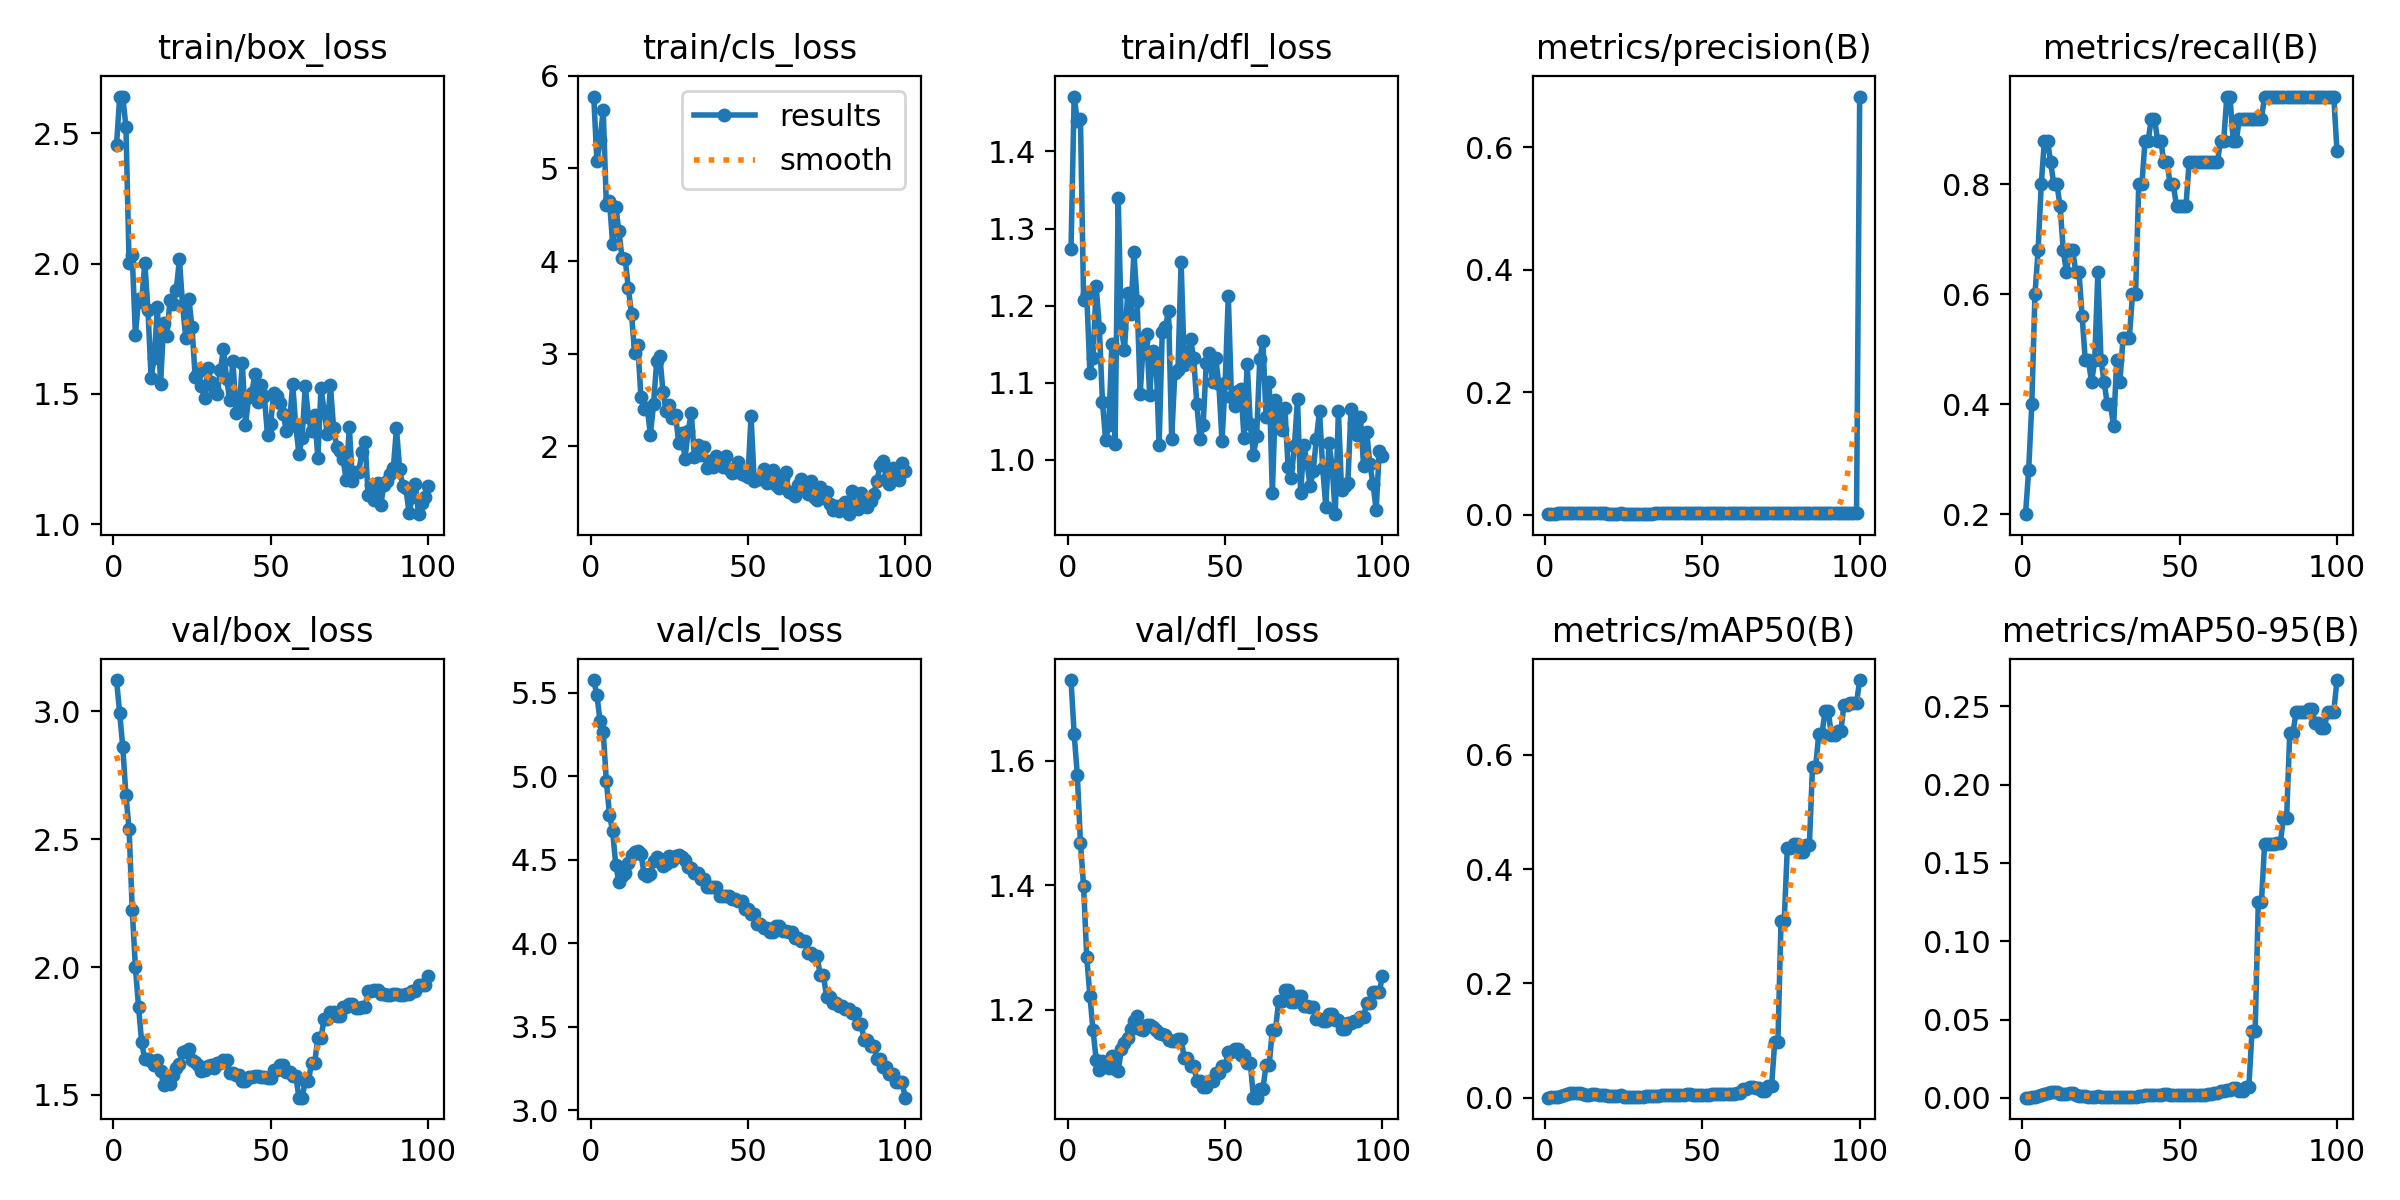

The data file committed next to this chart (first rows):
epoch, time, train/box_loss, train/cls_loss, train/dfl_loss, metrics/precision(B), metrics/recall(B), metrics/mAP50(B), metrics/mAP50-95(B), val/box_loss, val/cls_loss, val/dfl_loss, lr/pg0, lr/pg1, lr/pg2
1, 27.06, 2.455, 5.777, 1.273, 0.00067, 0.2, 0.0005, 0.00012, 3.123, 5.576, 1.729, 0, 0, 0
2, 64.09, 2.638, 5.075, 1.471, 0.00093, 0.28, 0.00086, 0.00021, 2.994, 5.484, 1.642, 1.9802e-05, 1.9802e-05, 1.9802e-05
3, 91.51, 2.641, 5.303, 1.439, 0.00133, 0.4, 0.0013, 0.00044, 2.859, 5.333, 1.577, 3.9208e-05, 3.9208e-05, 3.9208e-05
4, 121.4, 2.524, 5.632, 1.442, 0.002, 0.6, 0.00241, 0.00077, 2.671, 5.265, 1.468, 5.8218e-05, 5.8218e-05, 5.8218e-05
5, 147.8, 2.001, 4.61, 1.207, 0.00227, 0.68, 0.00293, 0.00109, 2.539, 4.973, 1.398, 7.6832e-05, 7.6832e-05, 7.6832e-05
6, 177.4, 2.033, 4.652, 1.215, 0.00267, 0.8, 0.00445, 0.00173, 2.223, 4.769, 1.284, 9.505e-05, 9.505e-05, 9.505e-05
7, 204.7, 1.725, 4.187, 1.113, 0.00293, 0.88, 0.007, 0.00249, 2, 4.671, 1.222, 0.0001129, 0.0001129, 0.0001129
8, 238.1, 1.863, 4.587, 1.132, 0.00293, 0.88, 0.00845, 0.00334, 1.844, 4.468, 1.167, 0.0001303, 0.0001303, 0.0001303
9, 273.3, 1.854, 4.321, 1.225, 0.0028, 0.84, 0.00869, 0.00364, 1.706, 4.367, 1.12, 0.0001473, 0.0001473, 0.0001473
10, 303.1, 2.004, 4.028, 1.171, 0.00267, 0.8, 0.00864, 0.00389, 1.638, 4.402, 1.104, 0.000164, 0.000164, 0.000164
11, 332.2, 1.822, 4.017, 1.075, 0.00267, 0.8, 0.00863, 0.00359, 1.639, 4.421, 1.118, 0.0001802, 0.0001802, 0.0001802
12, 357.9, 1.561, 3.703, 1.026, 0.00253, 0.76, 0.00633, 0.00265, 1.633, 4.479, 1.109, 0.000196, 0.000196, 0.000196
13, 387.3, 1.639, 3.432, 1.045, 0.00227, 0.68, 0.00584, 0.00239, 1.619, 4.531, 1.106, 0.0002115, 0.0002115, 0.0002115
14, 413.3, 1.835, 3.001, 1.151, 0.00213, 0.64, 0.00527, 0.00239, 1.635, 4.545, 1.125, 0.0002265, 0.0002265, 0.0002265
15, 439.2, 1.536, 3.091, 1.02, 0.00227, 0.68, 0.00645, 0.00329, 1.593, 4.551, 1.104, 0.0002412, 0.0002412, 0.0002412
16, 462.5, 1.772, 2.527, 1.339, 0.00227, 0.68, 0.00617, 0.00317, 1.539, 4.533, 1.101, 0.0002555, 0.0002555, 0.0002555
17, 484.2, 1.721, 2.401, 1.172, 0.00213, 0.64, 0.00501, 0.00169, 1.553, 4.417, 1.137, 0.0002693, 0.0002693, 0.0002693
18, 505.5, 1.859, 2.41, 1.142, 0.00213, 0.64, 0.00547, 0.00145, 1.544, 4.405, 1.147, 0.0002828, 0.0002828, 0.0002828
19, 526.1, 1.843, 2.125, 1.217, 0.00187, 0.56, 0.00479, 0.00127, 1.579, 4.418, 1.154, 0.0002958, 0.0002958, 0.0002958
20, 547.8, 1.9, 2.45, 1.19, 0.0016, 0.48, 0.00346, 0.00095, 1.604, 4.49, 1.169, 0.0003085, 0.0003085, 0.0003085
21, 569, 2.016, 2.92, 1.269, 0.0016, 0.48, 0.00317, 0.00075, 1.619, 4.515, 1.181, 0.0003208, 0.0003208, 0.0003208
22, 590, 1.84, 2.977, 1.206, 0.00147, 0.44, 0.0027, 0.00072, 1.668, 4.504, 1.19, 0.0003327, 0.0003327, 0.0003327
23, 611.5, 1.716, 2.586, 1.086, 0.0016, 0.48, 0.00315, 0.00084, 1.673, 4.465, 1.168, 0.0003442, 0.0003442, 0.0003442
24, 632.6, 1.865, 2.38, 1.154, 0.00213, 0.64, 0.00458, 0.00093, 1.678, 4.476, 1.167, 0.0003553, 0.0003553, 0.0003553
25, 652.9, 1.755, 2.443, 1.164, 0.0016, 0.48, 0.00254, 0.00064, 1.637, 4.522, 1.175, 0.000366, 0.000366, 0.000366
26, 674.1, 1.566, 2.306, 1.084, 0.00147, 0.44, 0.00241, 0.00044, 1.628, 4.494, 1.175, 0.0003763, 0.0003763, 0.0003763
27, 694, 1.582, 2.331, 1.141, 0.00133, 0.4, 0.00202, 0.00041, 1.617, 4.522, 1.173, 0.0003862, 0.0003862, 0.0003862
28, 716.8, 1.53, 2.038, 1.135, 0.00133, 0.4, 0.00193, 0.0004, 1.594, 4.528, 1.167, 0.0003957, 0.0003957, 0.0003957
29, 737.5, 1.483, 2.144, 1.019, 0.0012, 0.36, 0.00146, 0.00039, 1.598, 4.519, 1.163, 0.0004048, 0.0004048, 0.0004048
30, 758.3, 1.6, 1.86, 1.166, 0.0016, 0.48, 0.00214, 0.00045, 1.612, 4.499, 1.161, 0.0004135, 0.0004135, 0.0004135
31, 777.1, 1.545, 2.162, 1.172, 0.00147, 0.44, 0.0019, 0.00036, 1.616, 4.459, 1.159, 0.0004218, 0.0004218, 0.0004218
32, 796.6, 1.523, 2.358, 1.193, 0.00173, 0.52, 0.00269, 0.00047, 1.604, 4.449, 1.151, 0.0004297, 0.0004297, 0.0004297
33, 817.7, 1.499, 1.883, 1.028, 0.00173, 0.52, 0.00281, 0.00064, 1.623, 4.421, 1.15, 0.0004372, 0.0004372, 0.0004372
34, 838.5, 1.592, 2.012, 1.113, 0.00173, 0.52, 0.00281, 0.00064, 1.623, 4.421, 1.15, 0.0004444, 0.0004444, 0.0004444
35, 858.9, 1.671, 1.907, 1.117, 0.002, 0.6, 0.00338, 0.00084, 1.635, 4.383, 1.153, 0.0004511, 0.0004511, 0.0004511
36, 879, 1.557, 1.989, 1.257, 0.002, 0.6, 0.00338, 0.00084, 1.635, 4.383, 1.153, 0.0004574, 0.0004574, 0.0004574
37, 898.8, 1.475, 1.763, 1.123, 0.00267, 0.8, 0.00494, 0.00144, 1.587, 4.338, 1.122, 0.0004634, 0.0004634, 0.0004634
38, 918.3, 1.627, 1.838, 1.133, 0.00267, 0.8, 0.00494, 0.00144, 1.587, 4.338, 1.122, 0.0004689, 0.0004689, 0.0004689
39, 939, 1.428, 1.779, 1.157, 0.00293, 0.88, 0.00568, 0.00159, 1.577, 4.339, 1.11, 0.0004741, 0.0004741, 0.0004741
40, 962.6, 1.442, 1.896, 1.131, 0.00293, 0.88, 0.00568, 0.00159, 1.577, 4.339, 1.11, 0.0004788, 0.0004788, 0.0004788
41, 984.4, 1.618, 1.843, 1.072, 0.00307, 0.92, 0.00602, 0.00182, 1.556, 4.285, 1.086, 0.0004832, 0.0004832, 0.0004832
42, 1006, 1.38, 1.778, 1.027, 0.00307, 0.92, 0.00602, 0.00182, 1.556, 4.285, 1.086, 0.0004872, 0.0004872, 0.0004872
43, 1025, 1.486, 1.898, 1.045, 0.00293, 0.88, 0.00579, 0.00209, 1.569, 4.285, 1.076, 0.0004907, 0.0004907, 0.0004907
44, 1045, 1.503, 1.756, 1.125, 0.00293, 0.88, 0.00579, 0.00209, 1.569, 4.285, 1.076, 0.0004939, 0.0004939, 0.0004939
45, 1068, 1.577, 1.704, 1.138, 0.0028, 0.84, 0.0072, 0.00235, 1.575, 4.267, 1.085, 0.0004967, 0.0004967, 0.0004967
46, 1091, 1.468, 1.724, 1.101, 0.0028, 0.84, 0.0072, 0.00235, 1.575, 4.267, 1.085, 0.0004991, 0.0004991, 0.0004991
47, 1113, 1.533, 1.834, 1.132, 0.00267, 0.8, 0.00537, 0.00173, 1.572, 4.252, 1.098, 0.000501, 0.000501, 0.000501
48, 1135, 1.491, 1.702, 1.098, 0.00267, 0.8, 0.00537, 0.00173, 1.572, 4.252, 1.098, 0.0005026, 0.0005026, 0.0005026
49, 1159, 1.341, 1.684, 1.024, 0.00253, 0.76, 0.00475, 0.00167, 1.565, 4.208, 1.11, 0.0005038, 0.0005038, 0.0005038
50, 1180, 1.386, 1.663, 1.1, 0.00253, 0.76, 0.00475, 0.00167, 1.565, 4.208, 1.11, 0.0005046, 0.0005046, 0.0005046
51, 1202, 1.503, 2.325, 1.212, 0.00253, 0.76, 0.00505, 0.00155, 1.599, 4.175, 1.132, 0.000505, 0.000505, 0.000505
52, 1224, 1.492, 1.621, 1.081, 0.00253, 0.76, 0.00505, 0.00155, 1.599, 4.175, 1.132, 0.000505, 0.000505, 0.000505
53, 1247, 1.464, 1.648, 1.07, 0.0028, 0.84, 0.00618, 0.00176, 1.616, 4.116, 1.137, 0.0005046, 0.0005046, 0.0005046
54, 1268, 1.422, 1.648, 1.089, 0.0028, 0.84, 0.00618, 0.00176, 1.616, 4.116, 1.137, 0.0005038, 0.0005038, 0.0005038
55, 1288, 1.356, 1.758, 1.092, 0.0028, 0.84, 0.00619, 0.00195, 1.59, 4.091, 1.128, 0.0005026, 0.0005026, 0.0005026
56, 1311, 1.388, 1.601, 1.028, 0.0028, 0.84, 0.00619, 0.00195, 1.59, 4.091, 1.128, 0.000501, 0.000501, 0.000501
57, 1334, 1.538, 1.623, 1.125, 0.0028, 0.84, 0.00634, 0.00201, 1.572, 4.069, 1.115, 0.0004991, 0.0004991, 0.0004991
58, 1355, 1.375, 1.747, 1.046, 0.0028, 0.84, 0.00634, 0.00201, 1.572, 4.069, 1.115, 0.0004967, 0.0004967, 0.0004967
59, 1376, 1.268, 1.578, 1.007, 0.0028, 0.84, 0.00643, 0.00226, 1.489, 4.104, 1.059, 0.0004939, 0.0004939, 0.0004939
60, 1399, 1.332, 1.544, 1.03, 0.0028, 0.84, 0.00643, 0.00226, 1.489, 4.104, 1.059, 0.0004908, 0.0004908, 0.0004908
... 40 more rows
